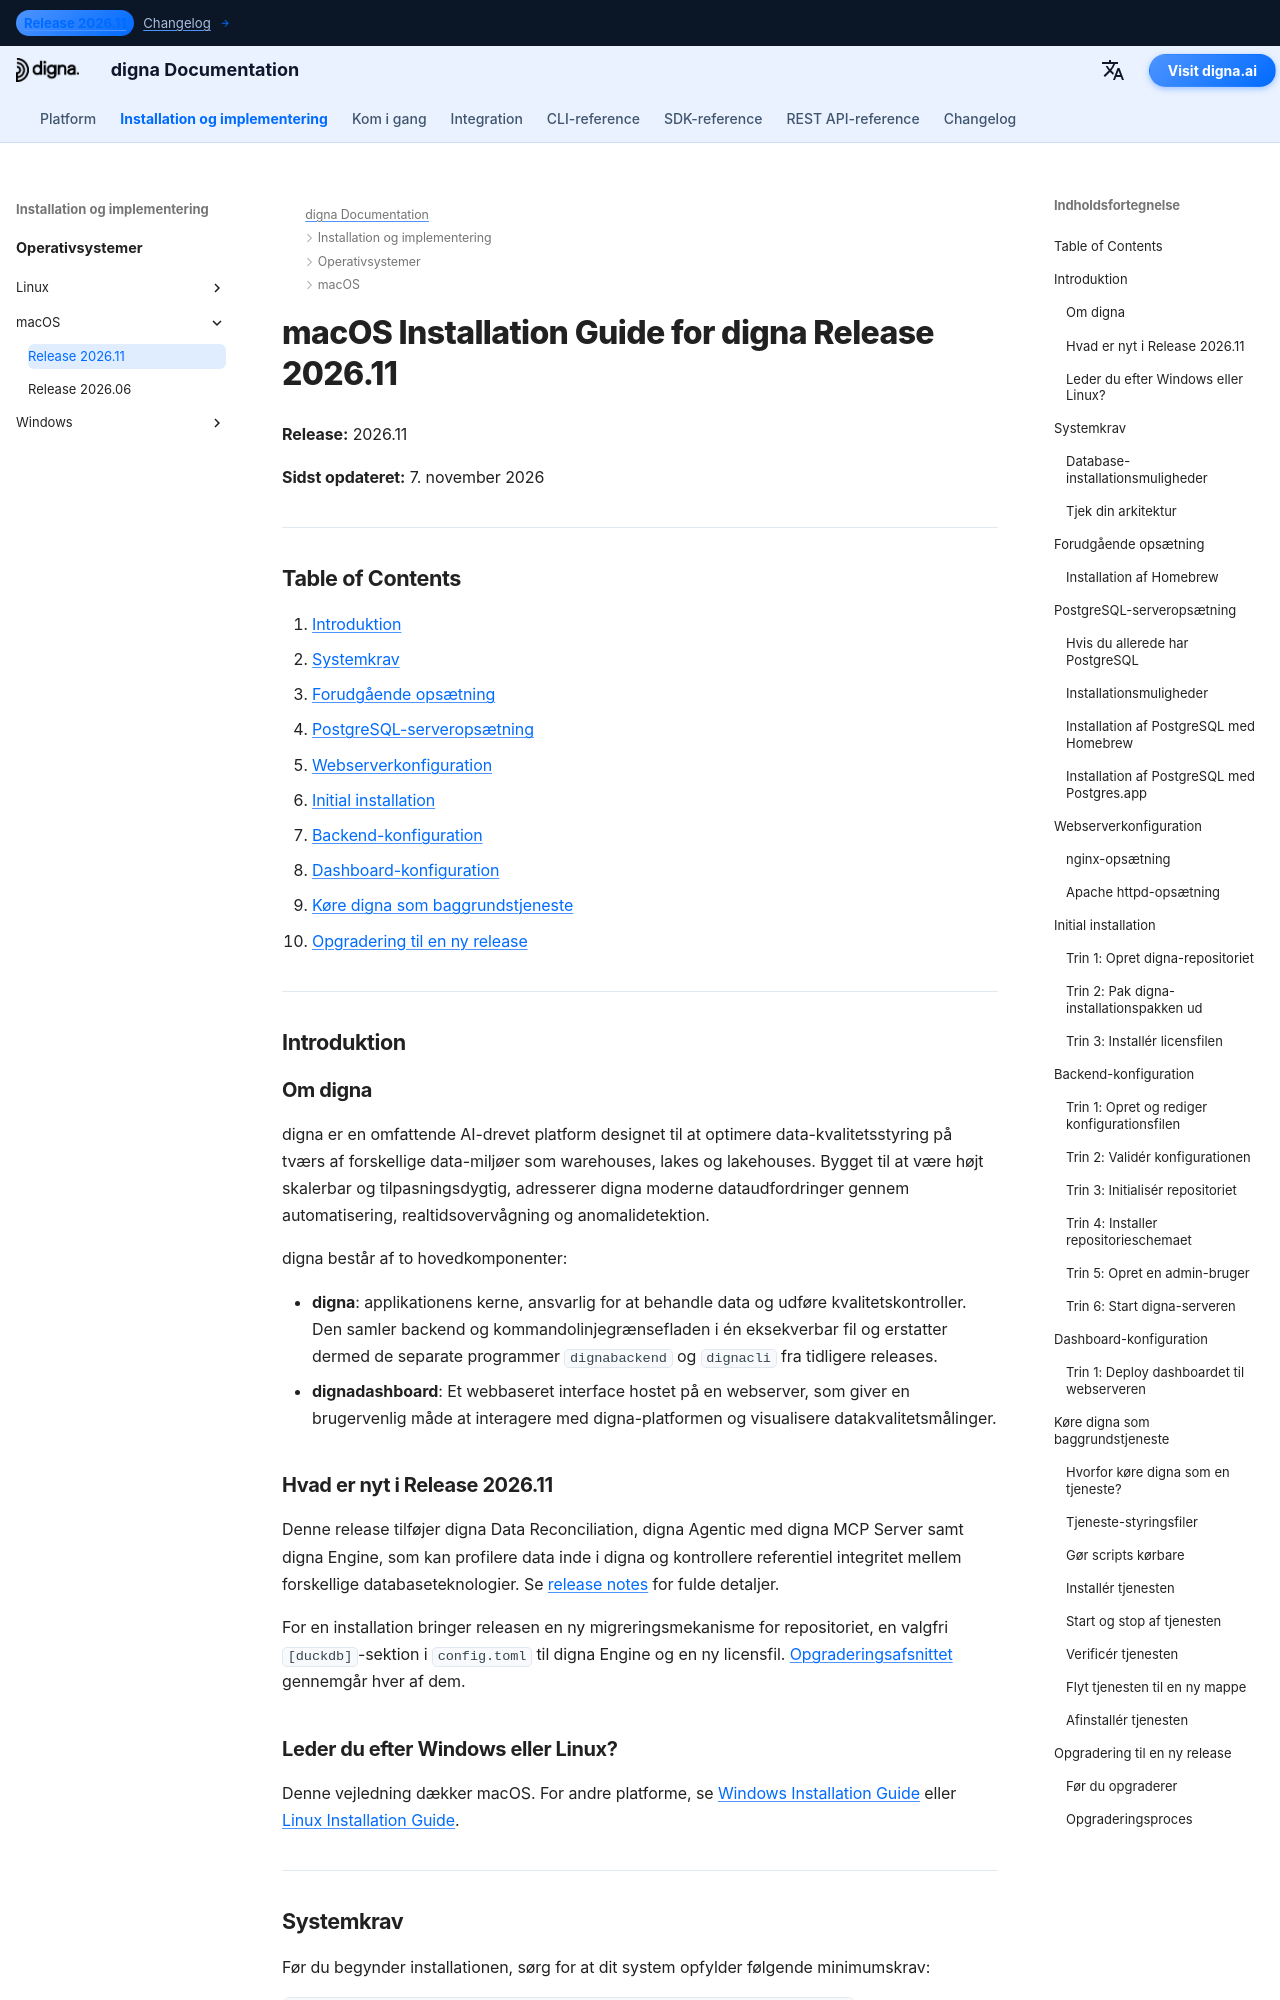

repository: dignaai/digna-docs · page: da/installation_deployment/macOS/Release 2026.11/installation_guide_digna_macos_2026_11/index.html · generator: mkdocs

---
title: macOS installationsvejledning – digna Release 2026.11 | digna Documentation
description: Trin-for-trin guide til installation af digna Release 2026.11 på macOS — systemkrav, Homebrew og PostgreSQL-opsætning, nginx eller Apache-konfiguration, backend- og dashboard-konfiguration, kørsel af digna som baggrundstjeneste og opgradering fra Release 2026.06.
keywords: digna macos installation, digna mac deployment guide, digna backend setup, digna dashboard installation, postgresql homebrew, nginx macos, digna launchd service, digna upgrade guide
image: /assets/logo_square.png
---

# macOS Installation Guide for digna Release 2026.11

**Release:** 2026.11

**Sidst opdateret:** 7. november 2026


---

## Table of Contents

1. [Introduktion](#introduction)
2. [Systemkrav](#system-requirements)
3. [Forudgående opsætning](#pre-installation-setup)
4. [PostgreSQL-serveropsætning](#postgresql-server-setup)
5. [Webserverkonfiguration](#web-server-configuration)
6. [Initial installation](#initial-installation)
7. [Backend-konfiguration](#backend-configuration)
8. [Dashboard-konfiguration](#dashboard-configuration)
9. [Køre digna som baggrundstjeneste](#running-digna-as-a-background-service)
10. [Opgradering til en ny release](#upgrading-to-a-new-release)

---

## Introduktion {: #introduction }

### Om digna

digna er en omfattende AI-drevet platform designet til at optimere data-kvalitetsstyring på tværs af forskellige data-miljøer som warehouses, lakes og lakehouses. Bygget til at være højt skalerbar og tilpasningsdygtig, adresserer digna moderne dataudfordringer gennem automatisering, realtidsovervågning og anomalidetektion.

digna består af to hovedkomponenter:

- **digna**: applikationens kerne, ansvarlig for at behandle data og udføre kvalitetskontroller. Den samler backend og kommandolinjegrænsefladen i én eksekverbar fil og erstatter dermed de separate programmer `dignabackend` og `dignacli` fra tidligere releases.
- **dignadashboard**: Et webbaseret interface hostet på en webserver, som giver en brugervenlig måde at interagere med digna-platformen og visualisere datakvalitetsmålinger.

### Hvad er nyt i Release 2026.11

Denne release tilføjer digna Data Reconciliation, digna Agentic med digna MCP Server samt digna Engine, som kan profilere data inde i digna og kontrollere referentiel integritet mellem forskellige databaseteknologier. Se [release notes](../../../changelog/Release_202611.md) for fulde detaljer.

For en installation bringer releasen en ny migreringsmekanisme for repositoriet, en valgfri `[duckdb]`-sektion i `config.toml` til digna Engine og en ny licensfil. [Opgraderingsafsnittet](#upgrading-to-a-new-release) gennemgår hver af dem.
